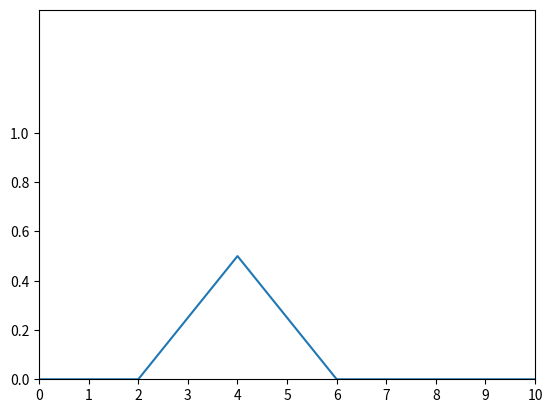

Reproduce this figure in Python.
import  matplotlib.pyplot as plt
import numpy as np
def X_2(a):
  if 2<=a<4:
    return (a-2)
  if 4<=a<=6:
    return (6-a)
  else:
    return 0
x_1 = np.arange(-100,100,1)
Y = np.vectorize(X_2)(x_1)
fig, ax = plt.subplots()
ax.set(xlim=(0,10), xticks=np.arange(0,11,1),
       ylim=(0,1.5),yticks=np.arange(0,1.2,0.2))
plt.plot(x_1,Y/4)
plt.show()